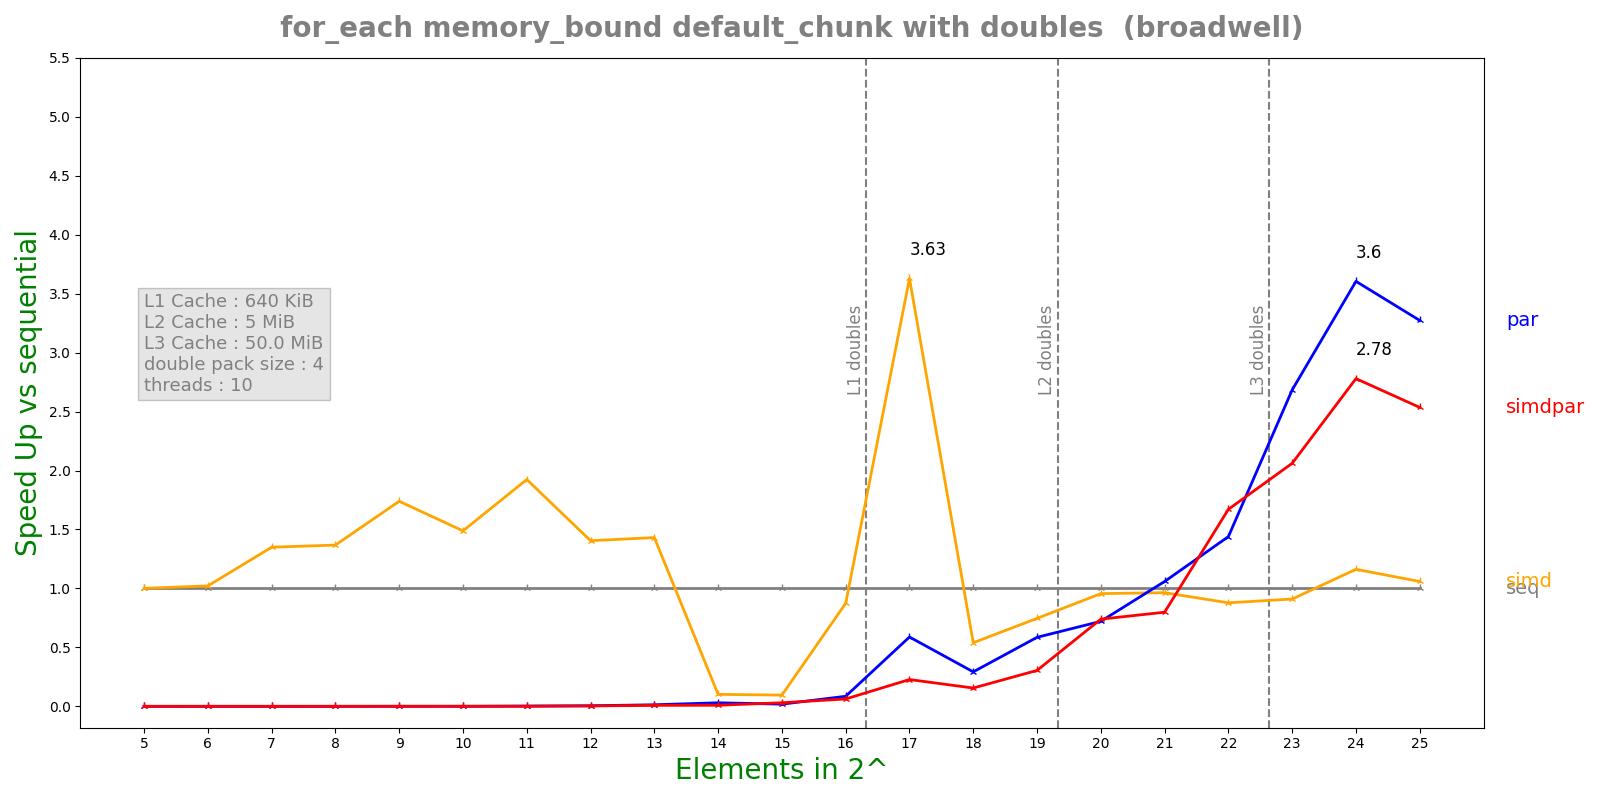

The table this chart was drawn from, first rows:
n, lane, threads, seq, simd, par, simdpar
5, 4, 10, 6.548e-08, 6.544e-08, 0.0009594, 0.0009219
6, 4, 10, 1.0288e-07, 1.0072e-07, 0.0007167, 0.0007958
7, 4, 10, 9.304e-08, 6.894e-08, 0.0008998, 0.001098
8, 4, 10, 1.5832e-07, 1.1576e-07, 0.001121, 0.0009167
9, 4, 10, 3.044e-07, 1.7502e-07, 0.0005378, 0.0007913
10, 4, 10, 5.2425e-07, 3.5228e-07, 0.0009637, 0.0009724
11, 4, 10, 1.33192e-06, 6.9236e-07, 0.000562, 0.001443
12, 4, 10, 4.38075e-06, 3.1186e-06, 0.0008992, 0.001267
13, 4, 10, 5.978e-06, 4.17672e-06, 0.0004513, 0.0007198
14, 4, 10, 1.35315e-05, 0.0001331, 0.0004483, 0.00146
15, 4, 10, 2.93125e-05, 0.0003077, 0.001587, 0.0009653
16, 4, 10, 6.36277e-05, 7.28143e-05, 0.0007456, 0.001018
17, 4, 10, 0.0007678, 0.0002116, 0.001306, 0.00338
18, 4, 10, 0.0003684, 0.000683, 0.00126, 0.002373
19, 4, 10, 0.0008754, 0.001173, 0.001495, 0.002873
20, 4, 10, 0.002799, 0.002928, 0.003883, 0.003786
21, 4, 10, 0.004649, 0.004822, 0.00439, 0.005823
22, 4, 10, 0.01018, 0.0116, 0.007075, 0.006095
23, 4, 10, 0.01985, 0.02181, 0.007396, 0.009629
24, 4, 10, 0.04481, 0.03855, 0.01243, 0.01612
25, 4, 10, 0.07336, 0.06928, 0.02241, 0.02894
